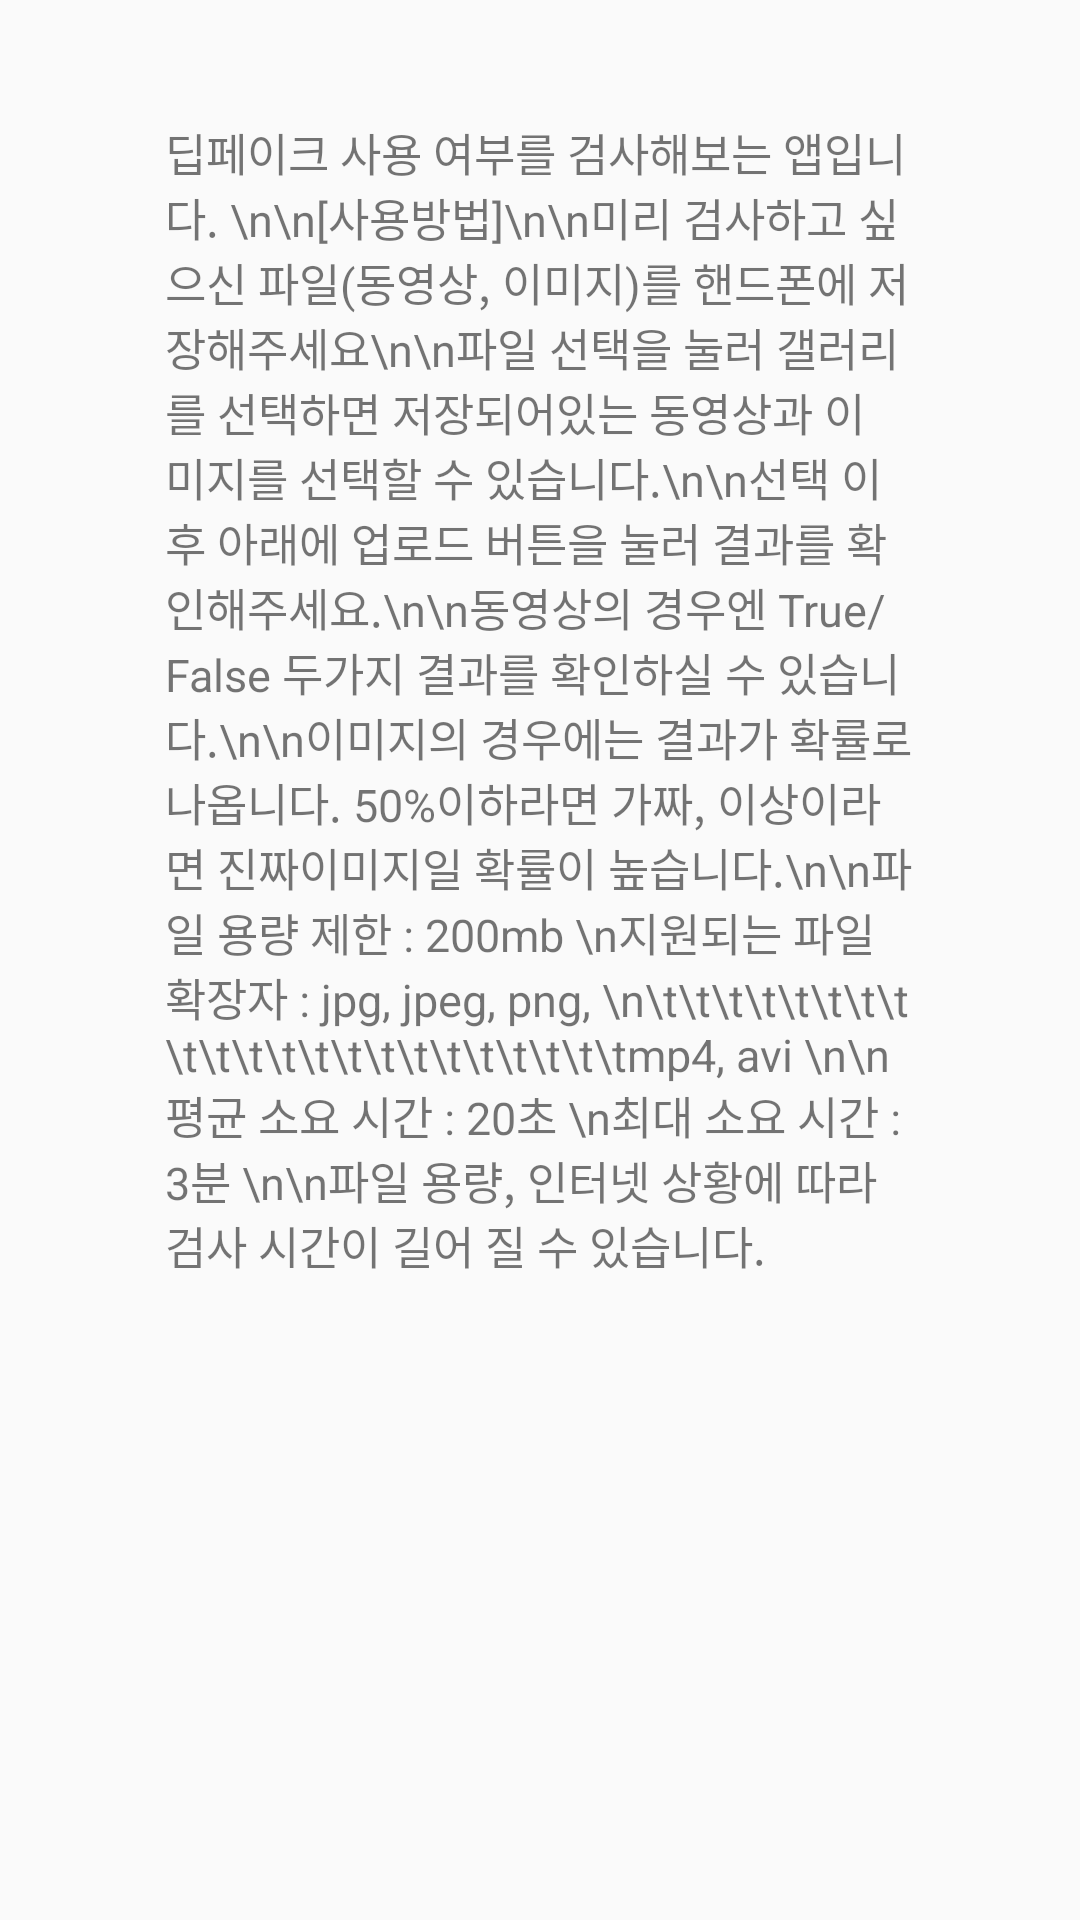

Here is an Android app screen rendered from its layout file. Give the layout XML and the strings, colors and styles it references.
<!-- AndroidManifest.xml: application theme Theme.AppCompat.Light.NoActionBar -->
<!-- res/layout/drawer_header.xml -->
<?xml version="1.0" encoding="utf-8"?>
<androidx.constraintlayout.widget.ConstraintLayout xmlns:android="http://schemas.android.com/apk/res/android"
    xmlns:app="http://schemas.android.com/apk/res-auto"
    xmlns:tools="http://schemas.android.com/tools"
    android:layout_width="match_parent"
    android:layout_height="match_parent">

    <TextView
        android:id="@+id/textView6"
        android:layout_width="250sp"
        android:layout_height="wrap_content"
        android:layout_marginTop="40dp"
        android:text="딥페이크 사용 여부를 검사해보는 앱입니다. \n\n[사용방법]\n\n미리 검사하고 싶으신 파일(동영상, 이미지)를 핸드폰에 저장해주세요\n\n파일 선택을 눌러 갤러리를 선택하면 저장되어있는 동영상과 이미지를 선택할 수 있습니다.\n\n선택 이후 아래에 업로드 버튼을 눌러 결과를 확인해주세요.\n\n동영상의 경우엔 True/False 두가지 결과를 확인하실 수 있습니다.\n\n이미지의 경우에는 결과가 확률로 나옵니다. 50%이하라면 가짜, 이상이라면 진짜이미지일 확률이 높습니다.\n\n파일 용량 제한 : 200mb \n지원되는 파일 확장자 : jpg, jpeg, png, \n\t\t\t\t\t\t\t\t\t\t\t\t\t\t\t\t\t\t\t\t\t\tmp4, avi \n\n평균 소요 시간 : 20초 \n최대 소요 시간 : 3분 \n\n파일 용량, 인터넷 상황에 따라 검사 시간이 길어 질 수 있습니다."
        android:textSize="15sp"
        app:layout_constraintEnd_toEndOf="parent"
        app:layout_constraintHorizontal_bias="0.5"
        app:layout_constraintStart_toStartOf="parent"
        app:layout_constraintTop_toTopOf="parent" />
</androidx.constraintlayout.widget.ConstraintLayout>
<!-- resources referenced by this layout -->
<resources>

</resources>
